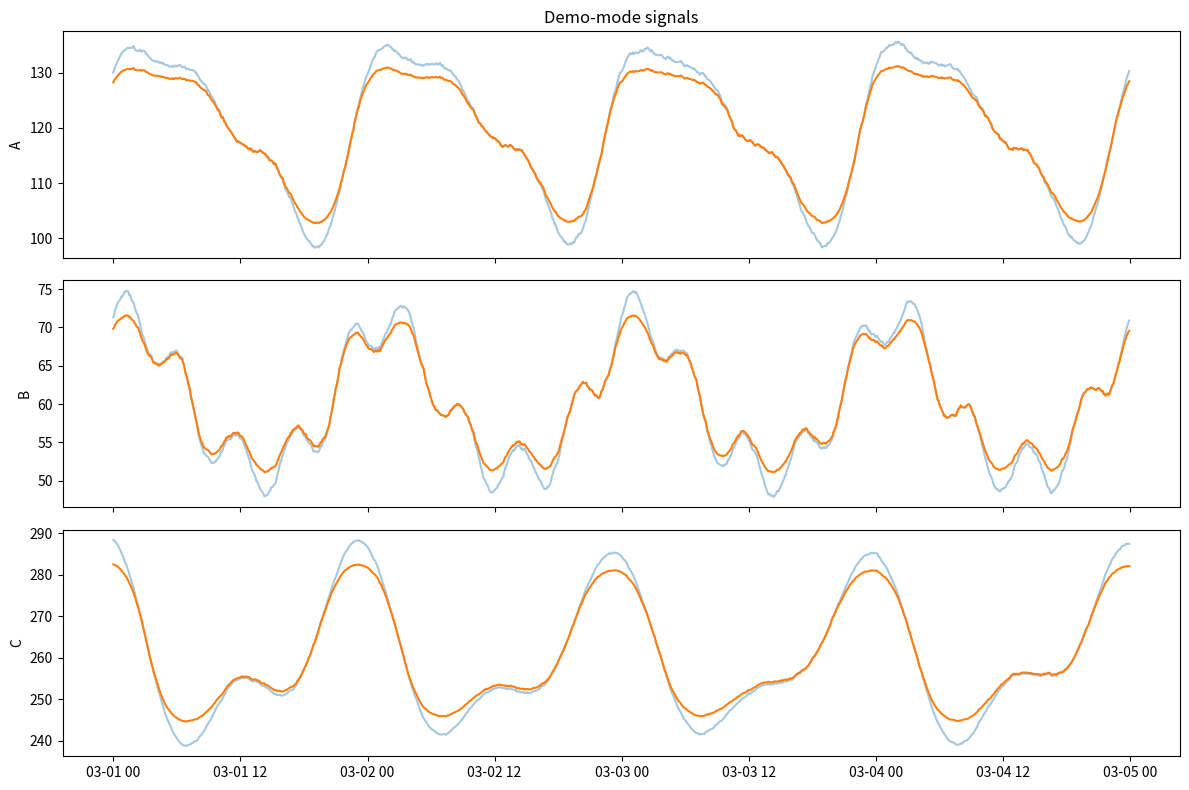

The matplotlib source for this figure:
#src/demo/make_data.py

from __future__ import annotations

import argparse
import os
import json
from dataclasses import dataclass
from pathlib import Path
from typing import List, Tuple, Dict, Optional

import numpy as np
import pandas as pd
import matplotlib.pyplot as plt


# ===============================
# Core Helpers
# ===============================

@dataclass
class Window:
    start: int
    end: int
    label: str


def _sigmoid_stable(x: np.ndarray) -> np.ndarray:
    """
    Numerically-stable sigmoid for large |x| (avoids exp overflow warnings).
    sigmoid(x) = 1/(1+exp(-x))
    """
    x = np.asarray(x, dtype=float)
    out = np.empty_like(x, dtype=float)
    pos = x >= 0
    # for x>=0: 1/(1+exp(-x)) is stable
    out[pos] = 1.0 / (1.0 + np.exp(-x[pos]))
    # for x<0: exp(x)/(1+exp(x)) is stable
    ex = np.exp(x[~pos])
    out[~pos] = ex / (1.0 + ex)
    return out

def ar1_noise(n: int, sigma: float, phi: float, rng: np.random.Generator) -> np.ndarray:
    x = np.zeros(n)
    eps = rng.normal(0.0, sigma, size=n)
    for i in range(1, n):
        x[i] = phi * x[i - 1] + eps[i]
    return x

def _interp_shifted(y: np.ndarray, shift: np.ndarray) -> np.ndarray:
    """
    Return y evaluated at (t + shift[t]) via linear interpolation.
    shift is in *steps* (can be fractional). Values are clamped to [0, n-1].
    This is the core of the "time-warp" anomaly: it preserves the marginal
    distribution/range while breaking temporal predictability.
    """
    y = np.asarray(y, dtype=float)
    n = len(y)
    t = np.arange(n, dtype=float)
    tp = np.clip(t + np.asarray(shift, dtype=float), 0.0, float(n - 1))
    return np.interp(tp, t, y)


def sigmoid_ramp(n: int, start: int, end: int, ramp_steps: int) -> np.ndarray:
    if end <= start:
        return np.zeros(n)

    t = np.arange(n)
    rs = max(1, ramp_steps)

    rise = _sigmoid_stable((t - start) / rs)
    fall = _sigmoid_stable((t - end) / rs)

    w = rise * (1 - fall)
    w = (w - w.min()) / (w.max() - w.min() + 1e-12)
    return w

def soft_clip(y: np.ndarray, lo: float, hi: float) -> np.ndarray:
    """
    Smoothly squash into [lo, hi] without hard clipping artifacts.
    """
    mid = 0.5 * (lo + hi)
    half = 0.5 * (hi - lo)
    if half <= 1e-12:
        return np.full_like(y, mid)
    z = (y - mid) / half
    return mid + half * np.tanh(z)


def envelope_bounds(x: np.ndarray, mode: str, pad: float) -> Tuple[float, float]:
    mode = str(mode).lower().strip()
    if mode == "minmax":
        lo, hi = float(np.min(x)), float(np.max(x))
    else:  # "p01p99"
        lo, hi = float(np.quantile(x, 0.01)), float(np.quantile(x, 0.99))
    return lo - float(pad), hi + float(pad)

def gt_timestamps_for_windows(
    ts: pd.DatetimeIndex,
    wins: List[Window],
    mode: str,
) -> List[str]:
    """
    Convert injected anomaly windows into a list of timestamp strings suitable for
    SourceSpec.gt_timestamps / labels.timestamps.

    mode:
      - start:      one timestamp per window (start)
      - start_end:  start + last affected timestamp (end-1)
      - all:        every timestamp inside each window (potentially large)
    """
    mode = str(mode).lower().strip()
    out: List[str] = []
    n = len(ts)
    for w in wins:
        if w.end <= w.start:
            continue
        a = max(0, min(int(w.start), n - 1))
        b = max(0, min(int(w.end), n))  # end exclusive
        if mode == "all":
            out.extend(ts[a:b].strftime("%Y-%m-%d %H:%M:%S").tolist())
        elif mode == "start_end":
            out.append(ts[a].strftime("%Y-%m-%d %H:%M:%S"))
            out.append(ts[max(a, b - 1)].strftime("%Y-%m-%d %H:%M:%S"))
        else:  # "start"
            out.append(ts[a].strftime("%Y-%m-%d %H:%M:%S"))
    # de-dupe, stable order
    seen = set()
    deduped = []
    for x in out:
        if x not in seen:
            seen.add(x)
            deduped.append(x)
    return deduped


def generate_baseline(
    n: int,
    level: float,
    period_steps: int,
    amplitude: float,
    noise_sigma: float,
    rng: np.random.Generator,
    style: Optional[Dict[str, float]] = None,
) -> np.ndarray:
    """
    Non-trivial but learnable baseline:
      - dominant seasonal component
      - secondary shorter seasonal component
      - 2nd harmonic (adds asymmetry)
      - tiny linear drift
      - low AR(1) noise

    Still periodic and repeatable, but not a toy sine wave.
    """

    t = np.arange(n, dtype=float)
    s = style or {}

    # dominant daily-like cycle
    main_phase = float(s.get("main_phase", 0.0))
    main = amplitude * np.sin(2 * np.pi * t / period_steps + main_phase)

    # second harmonic (creates sharper peaks / asymmetry)
    harm_w = float(s.get("harm_w", 0.35))
    harm_phase = float(s.get("harm_phase", 0.8))
    harmonic = harm_w * amplitude * np.sin(4 * np.pi * t / period_steps + harm_phase)

    # shorter sub-cycle (different per signal automatically via amplitude scaling)
    sub_ratio = float(s.get("sub_ratio", 3.0))
    sub_w = float(s.get("sub_w", 0.25))
    sub_phase = float(s.get("sub_phase", 1.7))
    sub_period = period_steps / sub_ratio
    sub = sub_w * amplitude * np.sin(2 * np.pi * t / sub_period + sub_phase)

    # tiny drift (keeps it realistic but slow)
    drift_rate = float(s.get("drift", 0.0005))
    drift = drift_rate * t

    # correlated low noise
    noise_phi = float(s.get("noise_phi", 0.92))
    noise = ar1_noise(n, noise_sigma, noise_phi, rng)

    return level + main + harmonic + sub + drift + noise


def inject_timewarp(
    y: np.ndarray,
    win: Window,
    ramp_steps: int,
    max_shift_steps: float,
    warp_phi: float,
    rng: np.random.Generator,
    *,
    warp_smooth: float = 3.0,
    raw_shift_driver: Optional[np.ndarray] = None,
) -> np.ndarray:
    """
    "Hard for threshold detectors" anomaly:
      - does NOT push values outside the baseline envelope
      - largely preserves the marginal distribution (it's mostly re-timing)
      - breaks temporal predictability (HTM should notice)

    Mechanism:
      - Create a smooth, bounded shift(t) during the window
      - Evaluate y at (t + shift(t)) using interpolation
      - Blend with a sigmoid ramp so edges are gradual

    max_shift_steps:
      Max absolute time shift in *steps* (e.g., 2.0 means up to +/- 2 timesteps).
    warp_phi:
      AR(1) phi controlling smoothness of the shift trajectory.
    warp_smooth:
      Extra smoothing factor applied via a moving-average window (>=1).
    """
    if win.end <= win.start:
        return y
    y = np.asarray(y, dtype=float)
    n = len(y)
    w = sigmoid_ramp(n, win.start, win.end, ramp_steps)

    # Shift trajectory: allow caller to supply a shared driver so overlaps are correlated.
    if raw_shift_driver is None:
        raw = ar1_noise(n, sigma=1.0, phi=float(warp_phi), rng=rng)
    else:
        raw = np.asarray(raw_shift_driver, dtype=float)
        if raw.shape[0] != n:
            raise ValueError("raw_shift_driver must have length n")

    shift = float(max_shift_steps) * np.tanh(raw / 2.0)
    shift = shift * w  # only active in the window (with ramp)

    yw = _interp_shifted(y, shift)
    # blend: outside window => original y; inside => warped
    return (1.0 - w) * y + w * yw


def _is_overlap(w: Window) -> bool:
    return "overlap" in str(w.label).lower()


def _shared_overlap_driver(n: int, warp_phi: float, rng: np.random.Generator) -> np.ndarray:
    # One driver used for BOTH signals in an overlap window => system gate becomes satisfiable.
    return ar1_noise(n, sigma=1.0, phi=float(warp_phi), rng=rng)


# ===============================
# CLI
# ===============================

def parse_window_arg(s: str, steps_per_hour: int) -> Window:
    parts = [p.strip() for p in s.split(",")]
    if len(parts) < 2:
        raise ValueError("Window must be start,end[,label]")

    start_h = float(parts[0])
    end_h = float(parts[1])
    label = parts[2] if len(parts) >= 3 else f"{start_h}-{end_h}"

    return Window(
        start=int(round(start_h * steps_per_hour)),
        end=int(round(end_h * steps_per_hour)),
        label=label,
    )


# ===============================
# Main
# ===============================

def main():

    ap = argparse.ArgumentParser()

    ap.add_argument(
        "--out-dir",
        default="data/demo_synth",
        help="Output directory for generated CSVs + gt_timestamps.json (repo-relative recommended).",
    )
    ap.add_argument("--hours", type=int, default=96)
    ap.add_argument("--freq", default="5min", help="Sampling interval (e.g. 5min, 15min, 30min). Larger => fewer timesteps per cycle => baseline repeats faster in step-space.")
    ap.add_argument("--seed", type=int, default=1)
    # Baseline noise control:
    # - If --baseline-noise-frac is set, baseline noise_sigma is computed as:
    #       noise_sigma = amplitude * baseline_noise_frac
    #   This is a defensible, unit-invariant way to set noise.
    # - If --zero-noise is set, baseline noise_sigma is forced to 0 regardless of other args.
    ap.add_argument("--baseline-noise-frac", type=float, default=None,
                    help="Baseline noise sigma as a fraction of the baseline amplitude (e.g. 0.05 = 5%%).")
    ap.add_argument("--zero-noise", action="store_true",
                    help="Make baseline deterministic (noise_sigma=0, drift=0) and injected jitter=0.")
    ap.add_argument("--settle-hours", type=float, default=48.0)
    ap.add_argument("--baseline-period-hours", type=float, default=24.0)
    ap.add_argument("--min-cycles-before-anomaly", type=int, default=2)

    ap.add_argument("--winA", action="append", default=[])
    ap.add_argument("--winB", action="append", default=[])
    ap.add_argument("--winC", action="append", default=[])

    ap.add_argument("--ramp-min", type=float, default=45.0)
    ap.add_argument("--envelope", choices=["minmax", "p01p99"], default="minmax",
                    help="Keep injected signals within baseline envelope (soft-squash).")
    ap.add_argument("--envelope-pad", type=float, default=0.0, help="Extra padding for envelope bounds (units).")
    ap.add_argument("--gt-mode", choices=["start", "start_end", "all"], default="start",
                    help="How to emit GT timestamps from anomaly windows.")
    # --- baseline controllability (lets us do “zero-noise” runs without code edits) ---
    ap.add_argument("--baseline-noise-sigma", type=float, default=None,
                    help="Override baseline AR(1) noise sigma for ALL signals (A/B/C). 0 => deterministic baseline.")
    ap.add_argument("--baseline-noise-phi", type=float, default=None,
                    help="Override baseline AR(1) noise phi for ALL signals (A/B/C). Ignored if sigma=0.")
    ap.add_argument("--baseline-drift", type=float, default=None,
                    help="Override baseline drift rate for ALL signals (A/B/C). 0 => no drift.")

    # --- injection controllability ---
    ap.add_argument("--inject-jitter-sigma", type=float, default=1.2,
                    help="Sigma for injected instability AR(1) jitter. 0 => no injected noise (windows become no-ops).")
    ap.add_argument("--inject-jitter-phi", type=float, default=0.6,
                    help="Phi for injected instability AR(1) jitter.")

    # --- anomaly injection (distribution-preserving, HTM-detectable, stays within envelope) ---
    # Keep flags stable so quickstart doesn’t break, but we intentionally make TIMEWARP the primary mechanism.
    ap.add_argument("--inject-mode", choices=["instability", "timewarp", "hybrid"], default="timewarp",
                    help="Deprecated modes kept for CLI compatibility. Effective injection is timewarp.")
    ap.add_argument("--inject-timewarp-max-shift-min", type=float, default=240.0,
                    help="Max time-warp shift in minutes (converted to steps). For 30min sampling: 240min => 8 steps.")
    ap.add_argument("--inject-timewarp-phi", type=float, default=0.90,
                    help="AR(1) phi for time-warp trajectory. Lower => less predictable => more HTM-detectable.")
    ap.add_argument("--inject-instability-gain", type=float, default=0.0,
                    help="Deprecated; kept for compatibility. Use 0 (default).")

    args = ap.parse_args()

    rng = np.random.default_rng(args.seed)

    steps_per_hour = int(pd.Timedelta("1h") / pd.Timedelta(args.freq))
    n = args.hours * steps_per_hour
    period_steps = int(round(args.baseline_period_hours * steps_per_hour))
    settle_steps = int(round(args.settle_hours * steps_per_hour))

    # ===============================
    # Enforce baseline learnability
    # ===============================

    required_settle = (
        args.baseline_period_hours
        * args.min_cycles_before_anomaly
    )

    if args.settle_hours < required_settle:
        raise ValueError(
            f"settle-hours={args.settle_hours} too small. "
            f"Need at least {required_settle} hours "
            f"for {args.min_cycles_before_anomaly} full cycles."
        )

    ramp_steps = int(round((args.ramp_min / 60.0) * steps_per_hour))

    # ===============================
    # Generate Baselines
    # ===============================

    print(
        f"[demo] freq={args.freq} => steps_per_hour={steps_per_hour}, "
        f"period_hours={args.baseline_period_hours} => period_steps={period_steps}, "
        f"hours={args.hours} => n={n}, "
        f"settle_hours={args.settle_hours} => settle_steps={settle_steps}"
    )

    # ===============================
    # Baseline noise policy
    # ===============================
    ampA = 15.0
    ampB = 10.0
    ampC = 18.0
    if args.zero_noise:
        noiseA = 0.0
        noiseB = 0.0
        noiseC = 0.0
    elif args.baseline_noise_frac is not None:
        frac = float(args.baseline_noise_frac)
        if frac < 0:
            raise ValueError("--baseline-noise-frac must be >= 0")
        noiseA = ampA * frac
        noiseB = ampB * frac
        noiseC = ampC * frac
    else:
        # current defaults (legacy behavior)
        noiseA = 0.15
        noiseB = 0.12
        noiseC = 0.10

    # Optional override: explicit sigma for ALL signals
    if args.baseline_noise_sigma is not None:
        s = float(args.baseline_noise_sigma)
        if s < 0:
            raise ValueError("--baseline-noise-sigma must be >= 0")
        noiseA = s
        noiseB = s
        noiseC = s

    # Drift defaults (per-signal), with optional override for ALL signals
    drift_A = 0.0 if args.zero_noise else 0.0004
    drift_B = 0.0 if args.zero_noise else -0.0002
    drift_C = 0.0 if args.zero_noise else 0.0001
    if args.baseline_drift is not None:
        d = float(args.baseline_drift)
        drift_A = d
        drift_B = d
        drift_C = d

    # Noise phi defaults, with optional override for ALL signals
    phi_A = 0.92
    phi_B = 0.92
    phi_C = 0.92
    if args.baseline_noise_phi is not None:
        p = float(args.baseline_noise_phi)
        phi_A = p
        phi_B = p
        phi_C = p

    A = generate_baseline(
        n, 120, period_steps, ampA, noiseA, rng,
        style={"sub_ratio": 3.0, "harm_w": 0.35, "sub_w": 0.22, "main_phase": 0.2, "drift": drift_A, "noise_phi": phi_A}
        )
    B = generate_baseline(
        n, 60, period_steps, ampB, noiseB, rng,
        style={"sub_ratio": 4.5, "harm_w": 0.15, "sub_w": 0.35, "main_phase": 1.1, "sub_phase": 0.4, "drift": drift_B, "noise_phi": phi_B}
        )
    C = generate_baseline(
        n, 260, period_steps, ampC, noiseC, rng,
        style={"sub_ratio": 2.2, "harm_w": 0.55, "sub_w": 0.12, "main_phase": 2.0, "harm_phase": 1.6, "drift": drift_C, "noise_phi": phi_C}
        )

    envA = envelope_bounds(A, args.envelope, args.envelope_pad)
    envB = envelope_bounds(B, args.envelope, args.envelope_pad)
    envC = envelope_bounds(C, args.envelope, args.envelope_pad)

    # ===============================
    # Parse Windows
    # ===============================

    winsA = [parse_window_arg(w, steps_per_hour) for w in args.winA]
    winsB = [parse_window_arg(w, steps_per_hour) for w in args.winB]
    winsC = [parse_window_arg(w, steps_per_hour) for w in args.winC]

    for group, name in [(winsA, "A"), (winsB, "B"), (winsC, "C")]:
        for w in group:
            if w.start < settle_steps:
                raise ValueError(
                    f"{name} window starts before settle period."
                )

    # ===============================
    # Inject
    # ===============================

    A2, B2, C2 = A.copy(), B.copy(), C.copy()

    # Effective injection: TIMEWARP only (distribution-preserving + HTM-detectable).
    # We keep old CLI args but do not use instability anymore (it encourages threshold-style anomalies).

    # time-warp controls (minutes -> steps)
    max_shift_steps = float(args.inject_timewarp_max_shift_min) / 60.0 * float(steps_per_hour)
    warp_phi = float(args.inject_timewarp_phi)

    # Smoothing: keep it a “warp” not jitter, but not so smooth that HTM predicts it.
    # Make smoothing scale gently with sampling rate: ~1.5 hours of smoothing in steps.
    warp_smooth = max(1.0, round(1.5 * float(steps_per_hour)))

    # Precompute shared drivers for overlap windows by label (so A+C overlap shares driver)
    overlap_driver_by_label: Dict[str, np.ndarray] = {}
    def get_driver(w: Window) -> Optional[np.ndarray]:
        if not _is_overlap(w):
            return None
        key = str(w.label).strip()
        if key not in overlap_driver_by_label:
            overlap_driver_by_label[key] = _shared_overlap_driver(n, warp_phi, rng)
        return overlap_driver_by_label[key]

    for w in winsA:
        A2 = inject_timewarp(
            A2, w, ramp_steps,
            max_shift_steps=max_shift_steps,
            warp_phi=warp_phi,
            rng=rng,
            warp_smooth=warp_smooth,
            raw_shift_driver=get_driver(w),
        )

    for w in winsB:
        B2 = inject_timewarp(
            B2, w, ramp_steps,
            max_shift_steps=max_shift_steps,
            warp_phi=warp_phi,
            rng=rng,
            warp_smooth=warp_smooth,
            raw_shift_driver=get_driver(w),
        )

    for w in winsC:
        C2 = inject_timewarp(
            C2, w, ramp_steps,
            max_shift_steps=max_shift_steps,
            warp_phi=warp_phi,
            rng=rng,
            warp_smooth=warp_smooth,
            raw_shift_driver=get_driver(w),
        )

    # Keep injected signals inside baseline envelope
    A2 = soft_clip(A2, *envA)
    B2 = soft_clip(B2, *envB)
    C2 = soft_clip(C2, *envC)

    # ===============================
    # Plot
    # ===============================

    ts = pd.date_range("2015-03-01", periods=n, freq=args.freq)

    # ===============================
    # Ground truth timestamps (from windows)
    # ===============================

    gt = {
        "sA": gt_timestamps_for_windows(ts, winsA, args.gt_mode),
        "sB": gt_timestamps_for_windows(ts, winsB, args.gt_mode),
        "sC": gt_timestamps_for_windows(ts, winsC, args.gt_mode),
        "meta": {
            "gt_mode": args.gt_mode,
            "timestamp_format": "%Y-%m-%d %H:%M:%S",
        },
    }

    # ===============================
    # Write CSVs
    # ===============================

    out_dir = Path(args.out_dir)
    out_dir.mkdir(parents=True, exist_ok=True)

    pd.DataFrame({
        "timestamp": ts,
        "value": A2,
    }).to_csv(out_dir / "sA.csv", index=False)

    pd.DataFrame({
        "timestamp": ts,
        "value": B2,
    }).to_csv(out_dir / "sB.csv", index=False)

    pd.DataFrame({
        "timestamp": ts,
        "value": C2,
    }).to_csv(out_dir / "sC.csv", index=False)

    (out_dir / "gt_timestamps.json").write_text(json.dumps(gt, indent=2))
    print(f"Wrote GT timestamps -> {(out_dir / 'gt_timestamps.json').resolve()}")

    fig, axes = plt.subplots(3, 1, figsize=(12, 8), sharex=True)

    for ax, name, base, sig, wins in [
        (axes[0], "A", A, A2, winsA),
        (axes[1], "B", B, B2, winsB),
        (axes[2], "C", C, C2, winsC),
    ]:
        ax.plot(ts, base, alpha=0.4)
        ax.plot(ts, sig)
        for w in wins:
            ax.axvspan(ts[w.start], ts[w.end], alpha=0.2)
        ax.set_ylabel(name)

    axes[0].set_title("Demo-mode signals")
    p_out = str((out_dir / "demo.png").resolve())
    plt.tight_layout()
    plt.savefig(p_out, dpi=150)
    plt.close()

    print(f"Wrote CSVs to {out_dir.resolve()}")
    print("Generated demo.png")


if __name__ == "__main__":
    main()
